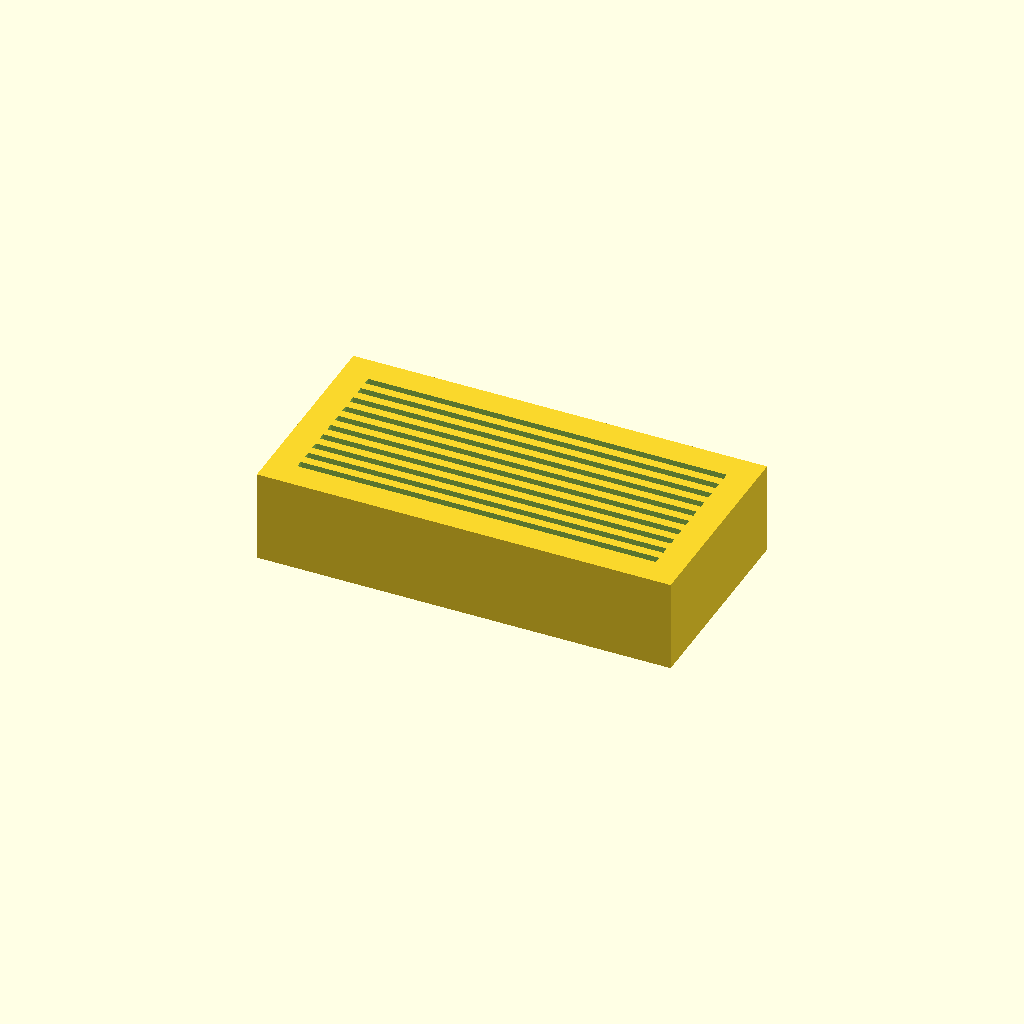
Cell 1: the model at its default parameters.
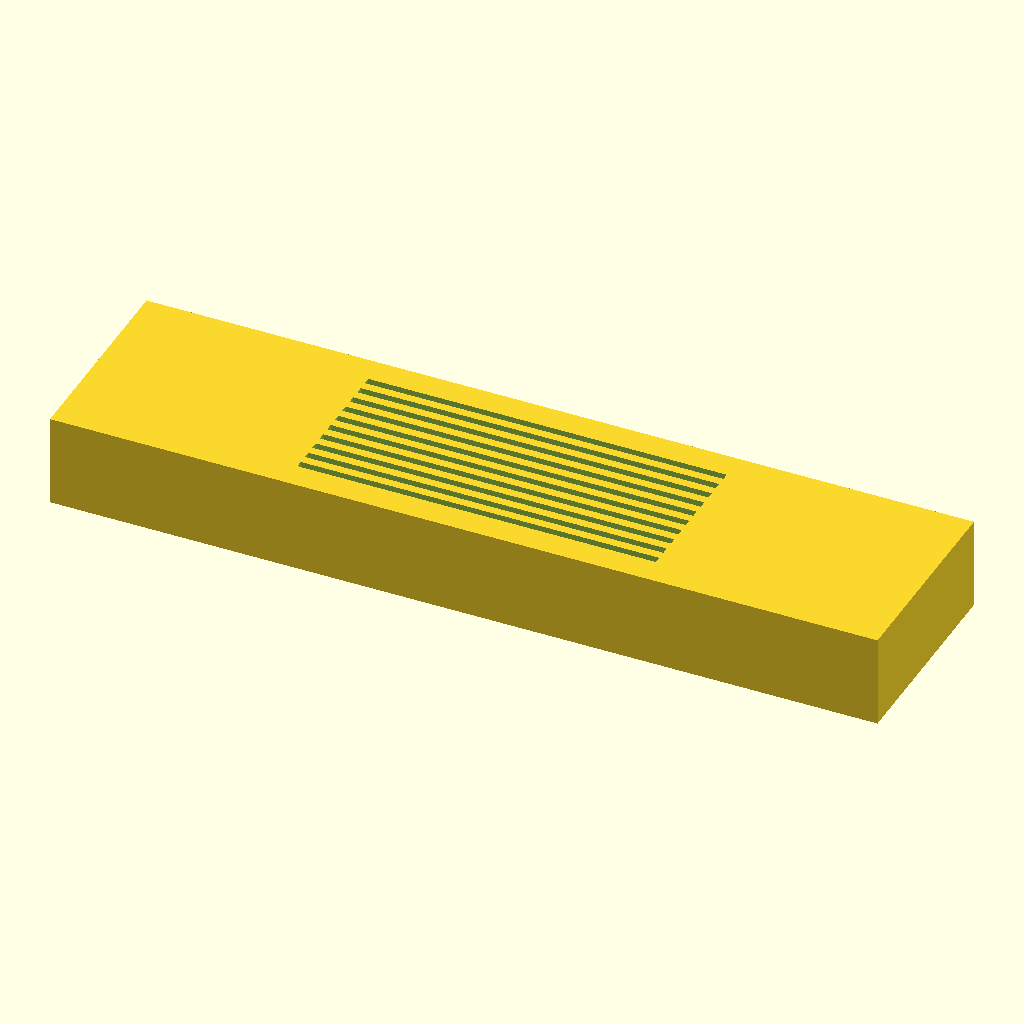
Cell 2: block_len = 180 (everything else at default).
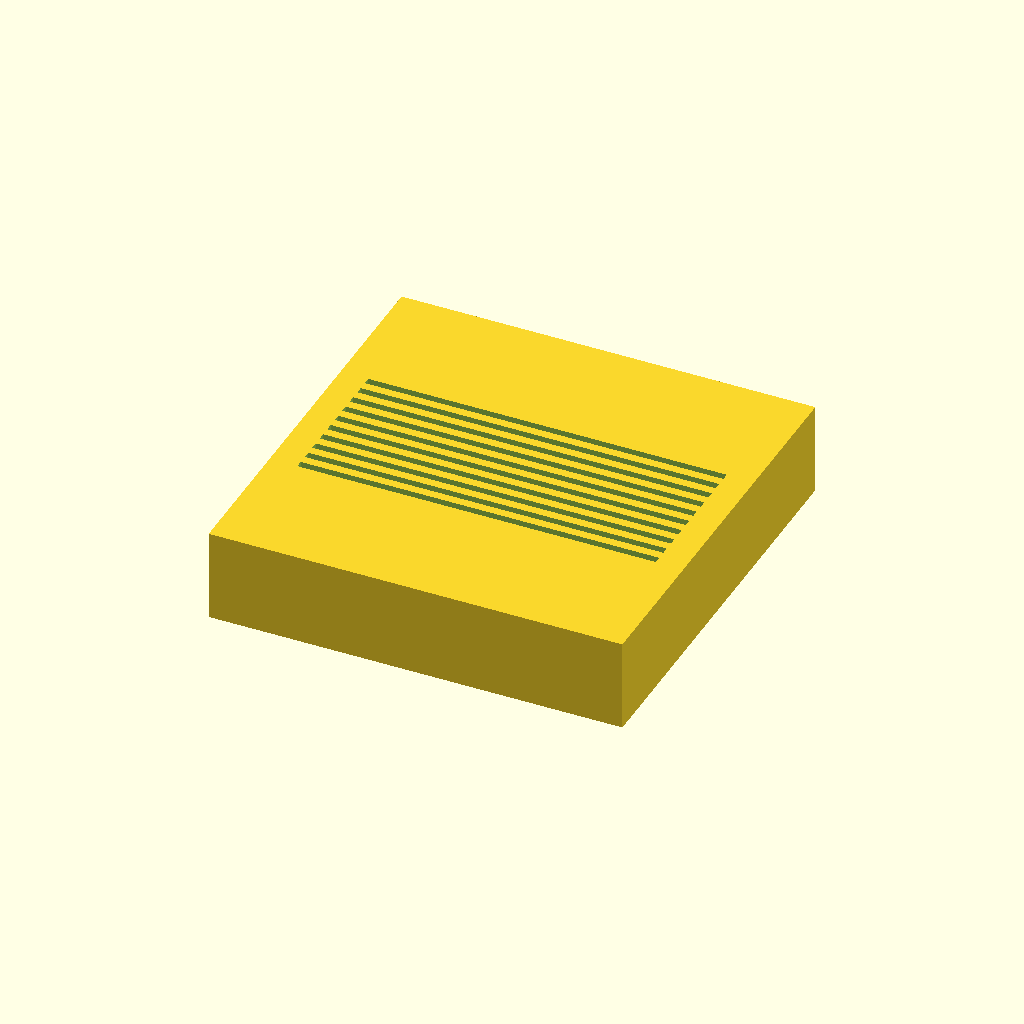
Cell 3 — block_wid set to 90, the other parameters unchanged.
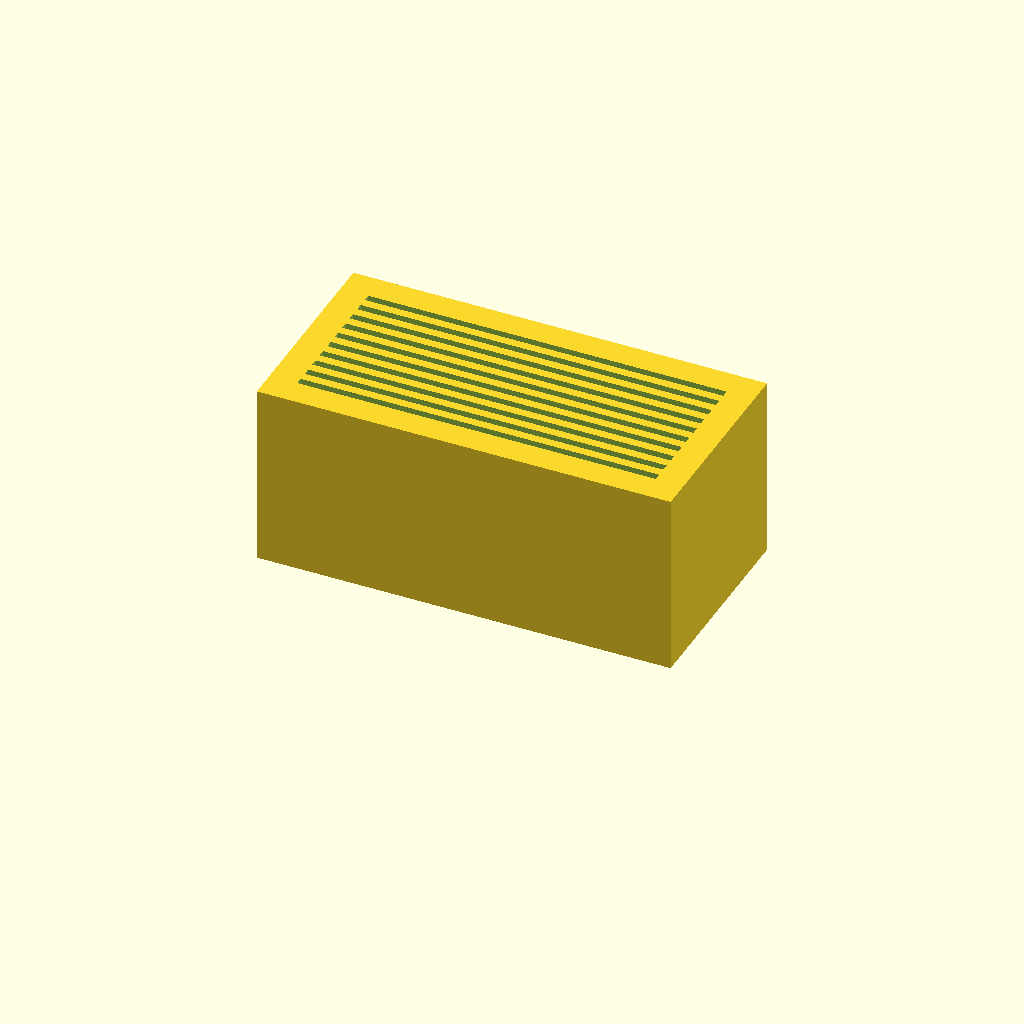
Cell 4: the same model with block_h = 40.
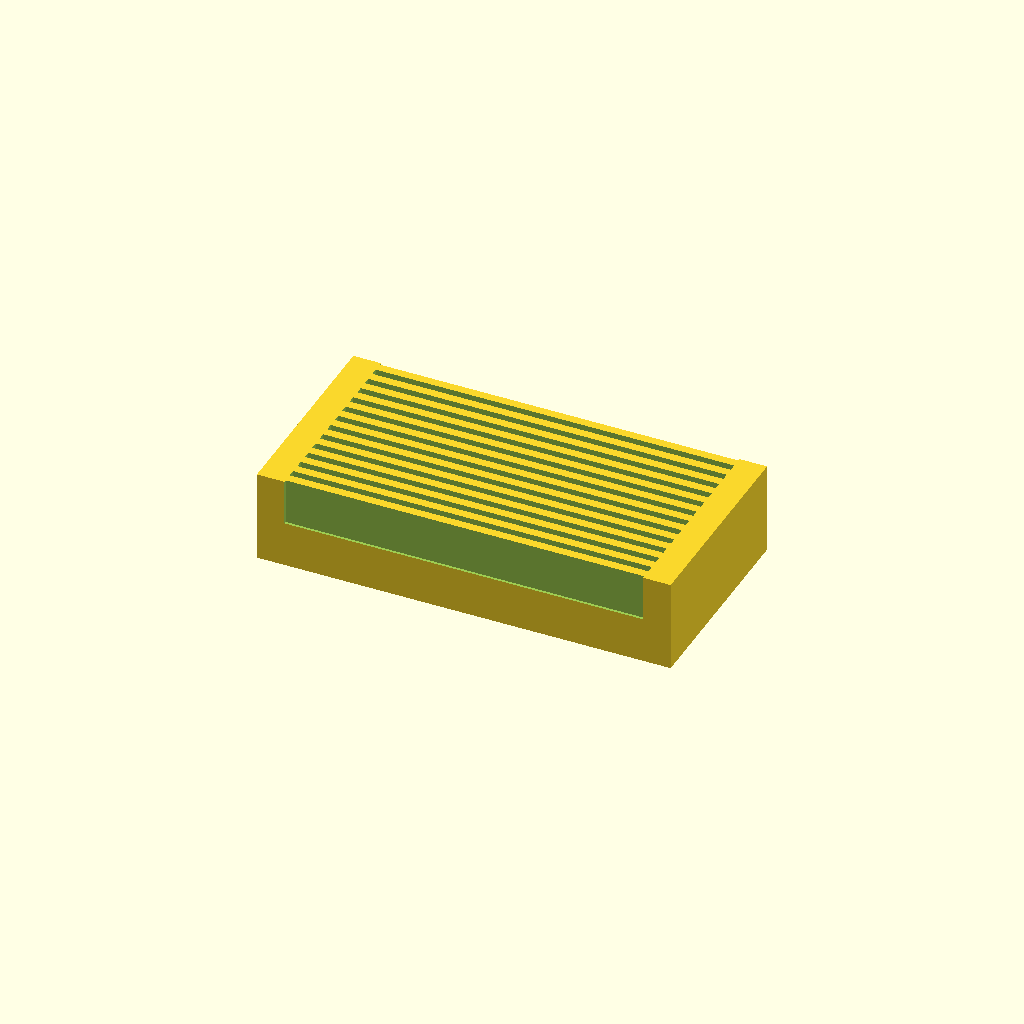
Cell 5 — slot_count set to 20, the other parameters unchanged.
All cells are drawn from one camera (rotation 55°, 0°, 25°, orthographic, colour scheme Cornfield), so only the parameter changes between them.
The OpenSCAD source (bench/results/gpu-v11-g2/code/scadcoder-v11/slide_drying_rack_s5_a2.scad):
// Microscope slide drying rack
// Print orientation: base block on the bed (z = 0), slots open upward (+Z)

// ---------------- Parameters ----------------
block_len    = 90;    // base block length along X (mm)
block_wid    = 45;    // base block width along Y (mm)
block_h      = 20;    // base block height along Z (mm)

slot_count   = 10;    // number of slide slots
slot_len     = 77;    // slot length along X (mm)
slot_w       = 1.6;   // slot width along Y (mm)
slot_depth   = 10;    // slot depth from top face (mm)
slot_pitch   = 3.5;   // centre-to-centre slot spacing along Y (mm)

eps          = 0.5;   // overshoot of cutters past the top face (mm)

$fn = 64;

// ---------------- Model ----------------
difference() {
    // Base block, centred in X and Y, resting on z = 0
    translate([-block_len/2, -block_wid/2, 0])
        cube([block_len, block_wid, block_h]);

    // Parallel slot group, centred on the block in X and Y
    for (i = [0 : slot_count - 1]) {
        x_c = (i - (slot_count - 1)/2) * slot_pitch;   // slot centre in Y
        translate([-(slot_len/2 + eps), x_c - slot_w/2, block_h - slot_depth])
            cube([slot_len + 2*eps, slot_w, slot_depth + eps]);
    }
}
Customizer parameters (derived from the source; name, type, default, range or options):
block_len: number, default 90
block_wid: number, default 45
block_h: number, default 20
slot_count: number, default 10
slot_len: number, default 77
slot_w: number, default 1.6
slot_depth: number, default 10
slot_pitch: number, default 3.5
eps: number, default 0.5
